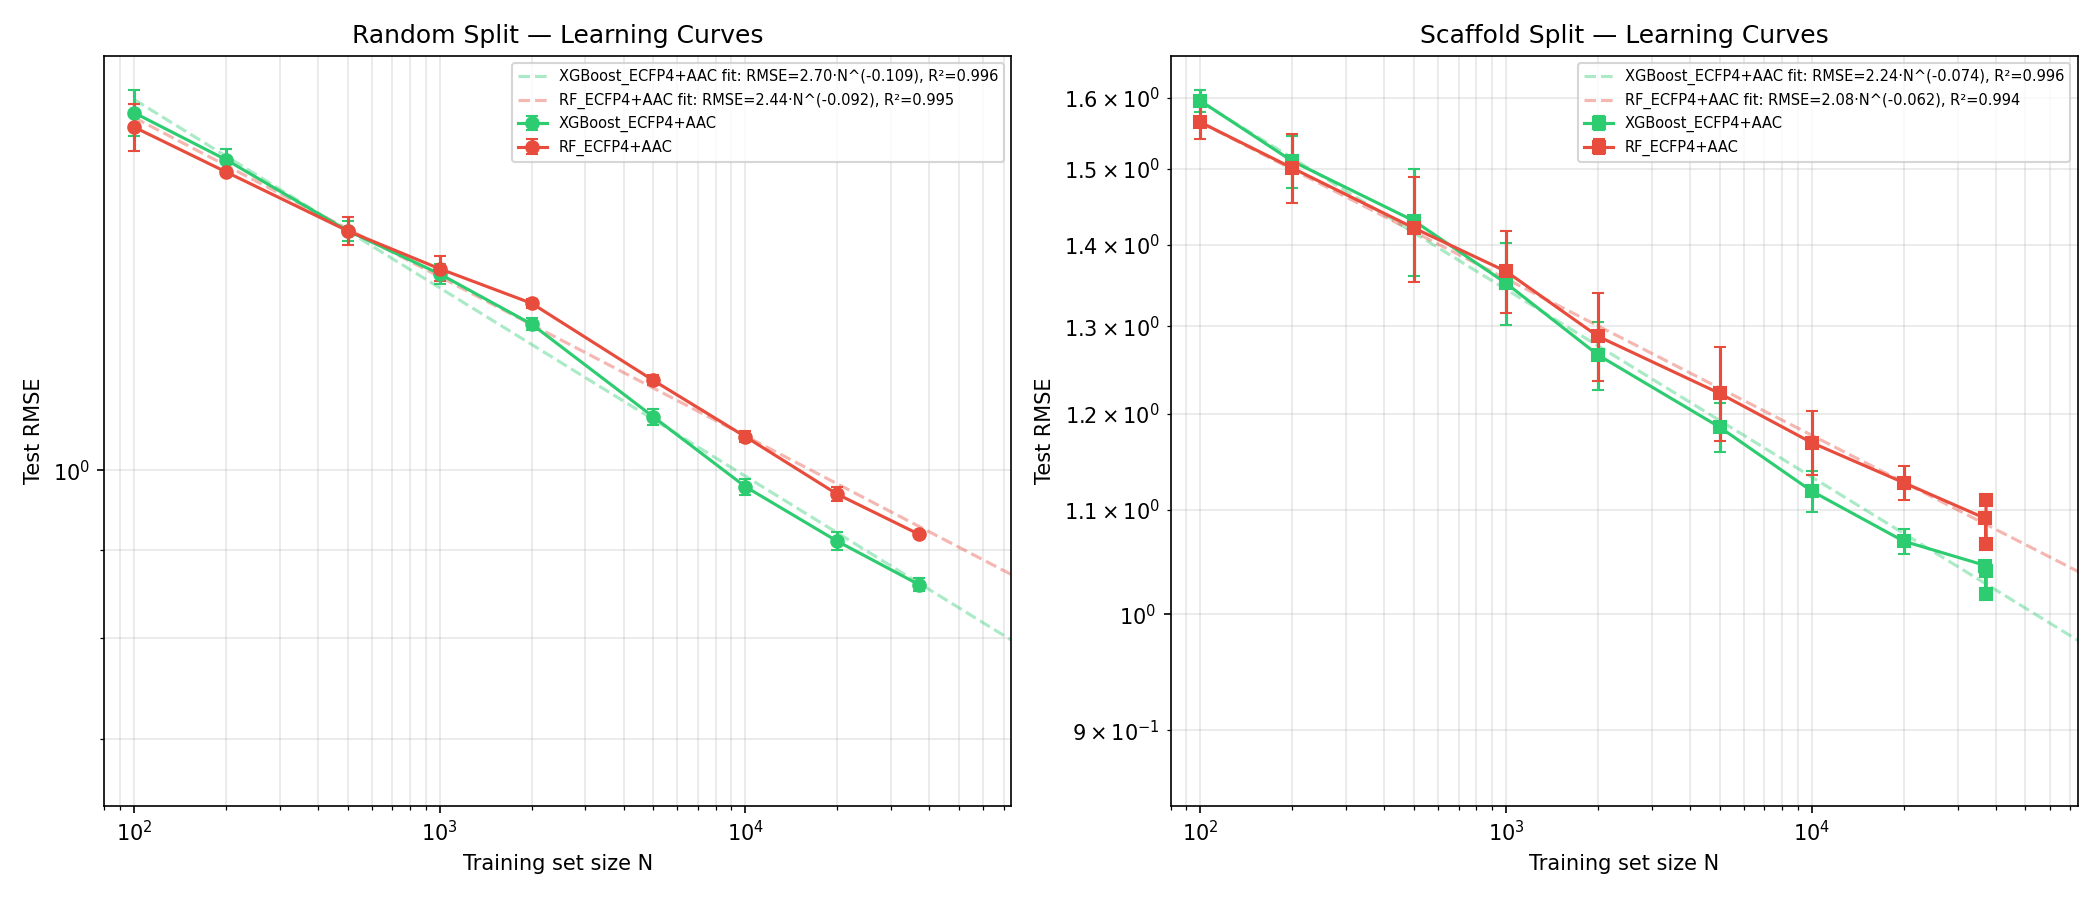

The table this chart was drawn from, first rows:
model, split_type, seed, size_label, n_train, test_rmse, test_pearson, train_time_s
XGBoost_ECFP4+AAC, random, 42, 100, 100, 1.552, 0.3969, 1.1
RF_ECFP4+AAC, random, 42, 100, 100, 1.53, 0.4165, 0.5
XGBoost_ECFP4+AAC, random, 42, 200, 200, 1.533, 0.4575, 0.8
RF_ECFP4+AAC, random, 42, 200, 200, 1.484, 0.4698, 0.6
XGBoost_ECFP4+AAC, random, 42, 500, 500, 1.377, 0.577, 1.2
RF_ECFP4+AAC, random, 42, 500, 500, 1.381, 0.5707, 0.9
XGBoost_ECFP4+AAC, random, 42, 1000, 1000, 1.318, 0.6227, 1.5
RF_ECFP4+AAC, random, 42, 1000, 1000, 1.332, 0.6084, 1.7
XGBoost_ECFP4+AAC, random, 42, 2000, 2000, 1.224, 0.6845, 2.0
RF_ECFP4+AAC, random, 42, 2000, 2000, 1.256, 0.6654, 3.3
XGBoost_ECFP4+AAC, random, 42, 5000, 5000, 1.085, 0.7627, 2.7
RF_ECFP4+AAC, random, 42, 5000, 5000, 1.133, 0.7396, 9.4
XGBoost_ECFP4+AAC, random, 42, 10000, 10000, 0.9897, 0.8077, 3.6
RF_ECFP4+AAC, random, 42, 10000, 10000, 1.05, 0.783, 21.8
XGBoost_ECFP4+AAC, random, 42, 20000, 20000, 0.9228, 0.836, 5.0
RF_ECFP4+AAC, random, 42, 20000, 20000, 0.9784, 0.8157, 53.7
XGBoost_ECFP4+AAC, random, 42, full, 37028, 0.868, 0.8572, 8.1
RF_ECFP4+AAC, random, 42, full, 37028, 0.9204, 0.8393, 123.6
XGBoost_ECFP4+AAC, random, 123, 100, 100, 1.644, 0.3872, 0.6
RF_ECFP4+AAC, random, 123, 100, 100, 1.627, 0.399, 0.6
XGBoost_ECFP4+AAC, random, 123, 200, 200, 1.493, 0.465, 0.9
RF_ECFP4+AAC, random, 123, 200, 200, 1.486, 0.4825, 0.6
XGBoost_ECFP4+AAC, random, 123, 500, 500, 1.355, 0.6001, 1.2
RF_ECFP4+AAC, random, 123, 500, 500, 1.345, 0.6007, 0.9
XGBoost_ECFP4+AAC, random, 123, 1000, 1000, 1.283, 0.6513, 1.5
RF_ECFP4+AAC, random, 123, 1000, 1000, 1.291, 0.6493, 1.7
XGBoost_ECFP4+AAC, random, 123, 2000, 2000, 1.206, 0.6973, 1.9
RF_ECFP4+AAC, random, 123, 2000, 2000, 1.242, 0.6765, 3.4
XGBoost_ECFP4+AAC, random, 123, 5000, 5000, 1.063, 0.7752, 2.6
RF_ECFP4+AAC, random, 123, 5000, 5000, 1.118, 0.7508, 9.2
XGBoost_ECFP4+AAC, random, 123, 10000, 10000, 0.9692, 0.8179, 3.6
RF_ECFP4+AAC, random, 123, 10000, 10000, 1.051, 0.7849, 21.3
XGBoost_ECFP4+AAC, random, 123, 20000, 20000, 0.9031, 0.8446, 5.0
RF_ECFP4+AAC, random, 123, 20000, 20000, 0.9614, 0.8243, 52.3
XGBoost_ECFP4+AAC, random, 123, full, 37028, 0.8547, 0.8628, 8.0
RF_ECFP4+AAC, random, 123, full, 37028, 0.919, 0.8417, 128.8
XGBoost_ECFP4+AAC, random, 456, 100, 100, 1.628, 0.3444, 0.5
RF_ECFP4+AAC, random, 456, 100, 100, 1.576, 0.3557, 0.5
XGBoost_ECFP4+AAC, random, 456, 200, 200, 1.506, 0.4584, 0.8
RF_ECFP4+AAC, random, 456, 200, 200, 1.489, 0.4657, 0.6
XGBoost_ECFP4+AAC, random, 456, 500, 500, 1.392, 0.5622, 1.2
RF_ECFP4+AAC, random, 456, 500, 500, 1.397, 0.5598, 0.9
XGBoost_ECFP4+AAC, random, 456, 1000, 1000, 1.294, 0.6387, 1.5
RF_ECFP4+AAC, random, 456, 1000, 1000, 1.298, 0.6386, 1.8
XGBoost_ECFP4+AAC, random, 456, 2000, 2000, 1.212, 0.692, 2.0
RF_ECFP4+AAC, random, 456, 2000, 2000, 1.247, 0.674, 3.4
XGBoost_ECFP4+AAC, random, 456, 5000, 5000, 1.073, 0.7699, 2.6
RF_ECFP4+AAC, random, 456, 5000, 5000, 1.129, 0.7473, 9.3
XGBoost_ECFP4+AAC, random, 456, 10000, 10000, 0.9767, 0.8142, 3.4
RF_ECFP4+AAC, random, 456, 10000, 10000, 1.037, 0.7916, 21.6
XGBoost_ECFP4+AAC, random, 456, 20000, 20000, 0.9042, 0.844, 4.9
RF_ECFP4+AAC, random, 456, 20000, 20000, 0.9664, 0.8222, 52.5
XGBoost_ECFP4+AAC, random, 456, full, 37028, 0.8545, 0.8627, 7.6
RF_ECFP4+AAC, random, 456, full, 37028, 0.916, 0.8426, 127.0
XGBoost_ECFP4+AAC, scaffold, 42, 100, 100, 1.614, 0.3995, 0.5
RF_ECFP4+AAC, scaffold, 42, 100, 100, 1.588, 0.421, 0.5
XGBoost_ECFP4+AAC, scaffold, 42, 200, 200, 1.548, 0.4726, 0.8
RF_ECFP4+AAC, scaffold, 42, 200, 200, 1.543, 0.4712, 0.6
XGBoost_ECFP4+AAC, scaffold, 42, 500, 500, 1.504, 0.5155, 1.2
RF_ECFP4+AAC, scaffold, 42, 500, 500, 1.491, 0.5228, 0.9
... 48 more rows
